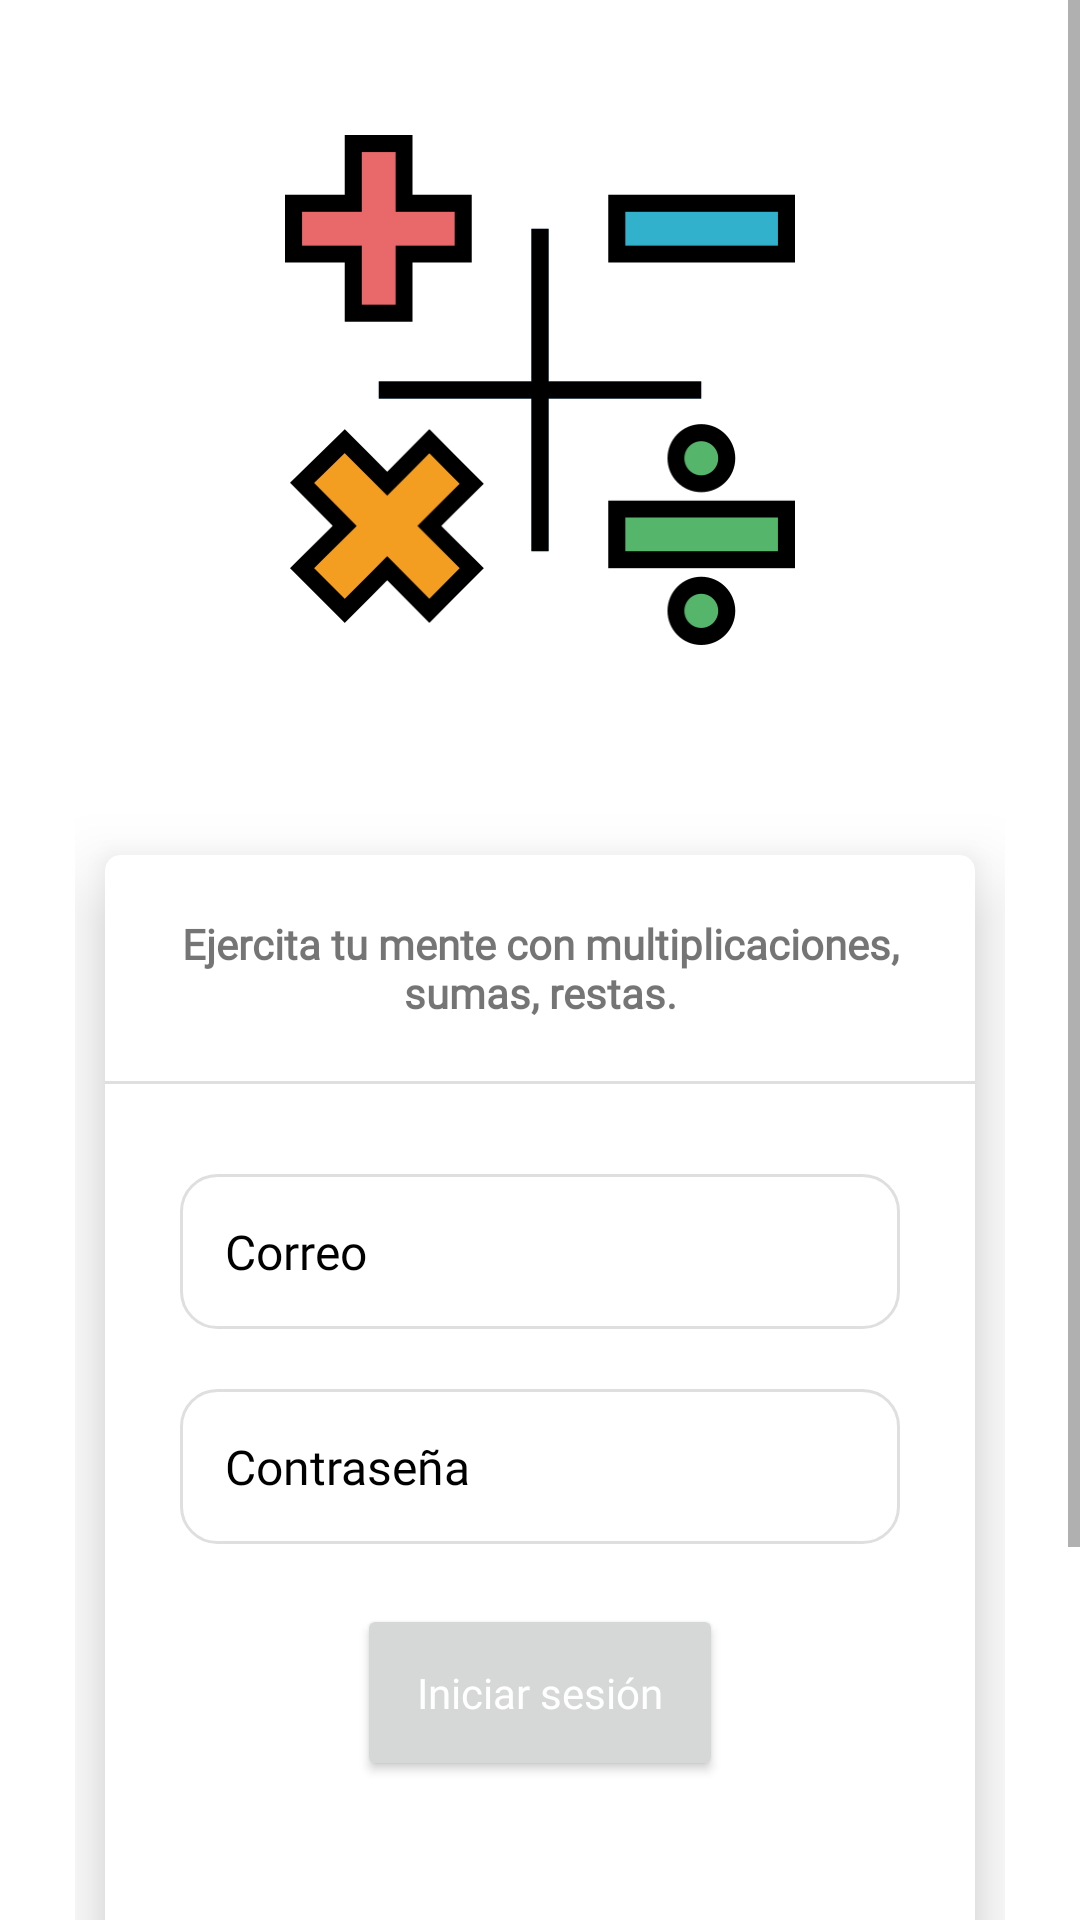

Write the Android layout XML for this screen, with the resource values it uses.
<!-- AndroidManifest.xml: application theme Theme.PiensaRapido -->
<!-- res/layout/activity_login.xml -->
<?xml version="1.0" encoding="utf-8"?>
<RelativeLayout xmlns:android="http://schemas.android.com/apk/res/android"
    xmlns:app="http://schemas.android.com/apk/res-auto"
    xmlns:tools="http://schemas.android.com/tools"
    android:layout_width="match_parent"
    android:layout_height="match_parent"
    tools:context=".activities.login.LoginActivity">

    <ScrollView
        android:layout_width="match_parent"
        android:layout_height="match_parent"
        android:layout_alignParentStart="true"
        android:layout_alignParentTop="true"
        android:layout_alignParentEnd="true"
        android:layout_alignParentBottom="true"
        android:fillViewport="true"
        tools:ignore="UselessParent">

        <LinearLayout
            android:layout_width="match_parent"
            android:layout_height="wrap_content"
            android:gravity="center"
            android:orientation="vertical">

            <LinearLayout
                android:id="@+id/linear_mid"
                android:layout_width="match_parent"
                android:layout_height="wrap_content"
                android:layout_marginStart="20dp"
                android:layout_marginEnd="20dp"
                android:gravity="center"
                android:orientation="vertical"
                android:padding="5dp"
                tools:ignore="UselessParent">

                <ImageView
                    android:layout_width="match_parent"
                    android:layout_height="250dp"
                    android:padding="40dp"
                    android:src="@drawable/first_view"
                    tools:ignore="ContentDescription" />

                <androidx.cardview.widget.CardView
                    android:layout_width="match_parent"
                    android:layout_height="wrap_content"
                    android:layout_gravity="center_vertical"
                    android:layout_marginStart="10dp"
                    android:layout_marginTop="30dp"
                    android:layout_marginEnd="10dp"
                    android:layout_marginBottom="10dp"
                    app:cardBackgroundColor="@color/white"
                    app:cardCornerRadius="5dp"
                    app:cardElevation="15dp">

                    <LinearLayout
                        android:layout_width="match_parent"
                        android:layout_height="wrap_content"
                        android:orientation="vertical">

                        <TextView
                            android:id="@+id/text_logo"
                            android:layout_width="match_parent"
                            android:layout_height="wrap_content"
                            android:textStyle="bold"
                            android:fontFamily="@font/monserrat_alternates_medium"
                            android:padding="20dp"
                            android:text="@string/texto_largo_top_login"
                            android:textAlignment="center" />

                        <View
                            android:layout_width="match_parent"
                            android:layout_height="1dp"
                            android:background="#DFDFDF" />

                        <EditText
                            android:id="@+id/edt_correo"
                            android:layout_width="match_parent"
                            android:layout_height="wrap_content"
                            android:layout_marginStart="25dp"
                            android:layout_marginTop="30dp"
                            android:layout_marginEnd="25dp"
                            android:background="@drawable/custom_editext_rounded"
                            android:drawableStart="@drawable/ic_email"
                            android:drawablePadding="10dp"
                            android:fontFamily="@font/monserrat_alternates_medium"
                            android:hint="@string/correo"
                            android:inputType="textEmailAddress"
                            android:padding="15dp"
                            android:textColorHint="@color/black"
                            android:textSize="16sp"
                            tools:ignore="Autofill" />

                        <EditText
                            android:id="@+id/edt_password"
                            android:layout_width="match_parent"
                            android:layout_height="wrap_content"
                            android:layout_marginStart="25dp"
                            android:layout_marginTop="20dp"
                            android:layout_marginEnd="25dp"
                            android:background="@drawable/custom_editext_rounded"
                            android:drawableStart="@drawable/ic_lock"
                            android:drawablePadding="10dp"
                            android:fontFamily="@font/monserrat_alternates_medium"
                            android:hint="@string/contrase_a"
                            android:inputType="textPassword"
                            android:padding="15dp"
                            android:textColorHint="@color/black"
                            android:textSize="16sp"
                            tools:ignore="Autofill,TextContrastCheck" />

                        <Button
                            android:id="@+id/btn_ingresar"
                            android:layout_width="wrap_content"
                            android:layout_height="wrap_content"
                            android:layout_gravity="center"
                            android:layout_margin="20dp"
                            android:fontFamily="@font/monserrat_alternates_medium"
                            android:padding="20dp"
                            android:text="@string/iniciar_sesi_n"
                            android:textAllCaps="false"
                            android:textColor="@color/white" />

                        <LinearLayout
                            android:layout_width="match_parent"
                            android:layout_height="wrap_content"
                            android:layout_margin="20dp"
                            android:gravity="end"
                            android:orientation="horizontal">

                            <TextView
                                android:layout_width="wrap_content"
                                android:layout_height="match_parent"
                                android:layout_marginEnd="10dp"
                                android:textStyle="bold"
                                android:fontFamily="@font/monserrat_alternates_medium"
                                android:gravity="center_vertical"
                                android:text="@string/a_n_no_te_has_registrado" />

                            <Button
                                android:id="@+id/imgb_next"
                                android:layout_width="48dp"
                                android:layout_height="48dp"
                                android:background="@drawable/ic_arrow"
                                tools:ignore="TouchTargetSizeCheck,DuplicateSpeakableTextCheck,SpeakableTextPresentCheck" />

                        </LinearLayout>

                    </LinearLayout>

                </androidx.cardview.widget.CardView>

            </LinearLayout>

            <LinearLayout
                android:layout_width="match_parent"
                android:layout_height="match_parent"
                android:gravity="bottom"
                android:orientation="vertical">

                <TextView
                    android:id="@+id/tvName"
                    android:layout_width="match_parent"
                    android:layout_marginTop="20dp"
                    android:layout_height="wrap_content"
                    android:background="#424242"
                    android:fontFamily="@font/monserrat_alternates_medium"
                    android:padding="20dp"
                    android:text="@string/realizado_por_paul_guillen"
                    android:textAlignment="center"
                    android:textColor="@color/white"
                    android:textSize="13sp"
                    android:textStyle="bold" />

            </LinearLayout>


        </LinearLayout>


    </ScrollView>


</RelativeLayout>
<!-- resources referenced by this layout -->
<resources>
  <color name="black">#FF000000</color>
  <color name="white">#FFFFFFFF</color>
  <!-- drawable custom_editext_rounded (drawable) -->
  <?xml version="1.0" encoding="utf-8"?>
  <selector xmlns:android="http://schemas.android.com/apk/res/android">
  
      
      <item android:state_enabled="true" android:state_focused="true">
          <shape android:shape="rectangle">
              <solid android:color="@android:color/white" />
              <corners android:radius="12dp" />
              <stroke android:width="2dp" android:color="#DFDFDF" />
          </shape>
      </item>
  
      
      <item android:state_enabled="true">
          <shape android:shape="rectangle">
              <solid android:color="@android:color/white" />
              <corners android:radius="12dp" />
              <stroke android:width="1dp" android:color="#DFDFDF" />
          </shape>
      </item>
  
  </selector>
  <!-- drawable first_view: png bitmap (drawable-hdpi, 45228 bytes) -->
  <!-- drawable ic_arrow (drawable) -->
  <vector xmlns:android="http://schemas.android.com/apk/res/android"
      android:width="24dp"
      android:height="24dp"
      android:viewportWidth="24"
      android:viewportHeight="24"
      android:tint="@color/red_primary_dark">
    <path
        android:fillColor="@android:color/white"
        android:pathData="M4,12l1.41,1.41L11,7.83V20h2V7.83l5.58,5.59L20,12l-8,-8 -8,8z"/>
  </vector>
  <string name="a_n_no_te_has_registrado">Aún no te has registrado?</string>
  <string name="contrase_a">Contraseña</string>
  <string name="correo">Correo</string>
  <string name="iniciar_sesi_n">Iniciar sesión</string>
  <string name="realizado_por_paul_guillen">Realizado por Paul Guillen</string>
  <string name="texto_largo_top_login">Ejercita tu mente con multiplicaciones, sumas, restas.</string>
  <style name="Theme.PiensaRapido" parent="Theme.MaterialComponents.Light.NoActionBar">
          
          <item name="colorPrimary">@color/light_green_primary</item>
          <item name="colorPrimaryVariant">@color/light_green_primary</item>
          <item name="colorOnPrimary">@color/white</item>
          
          <item name="colorSecondary">@color/light_green_primary</item>
          <item name="colorSecondaryVariant">@color/light_green_primary_dark</item>
          <item name="colorOnSecondary">@color/white</item>
          
          <item name="android:statusBarColor" tools:targetApi="l">?attr/colorPrimaryVariant</item>
          
      </style>
  <color name="red_primary_dark">#D32F2F</color>
  <color name="light_green_primary">#8BC34A</color>
  <color name="light_green_primary_dark">#689F38</color>
</resources>
